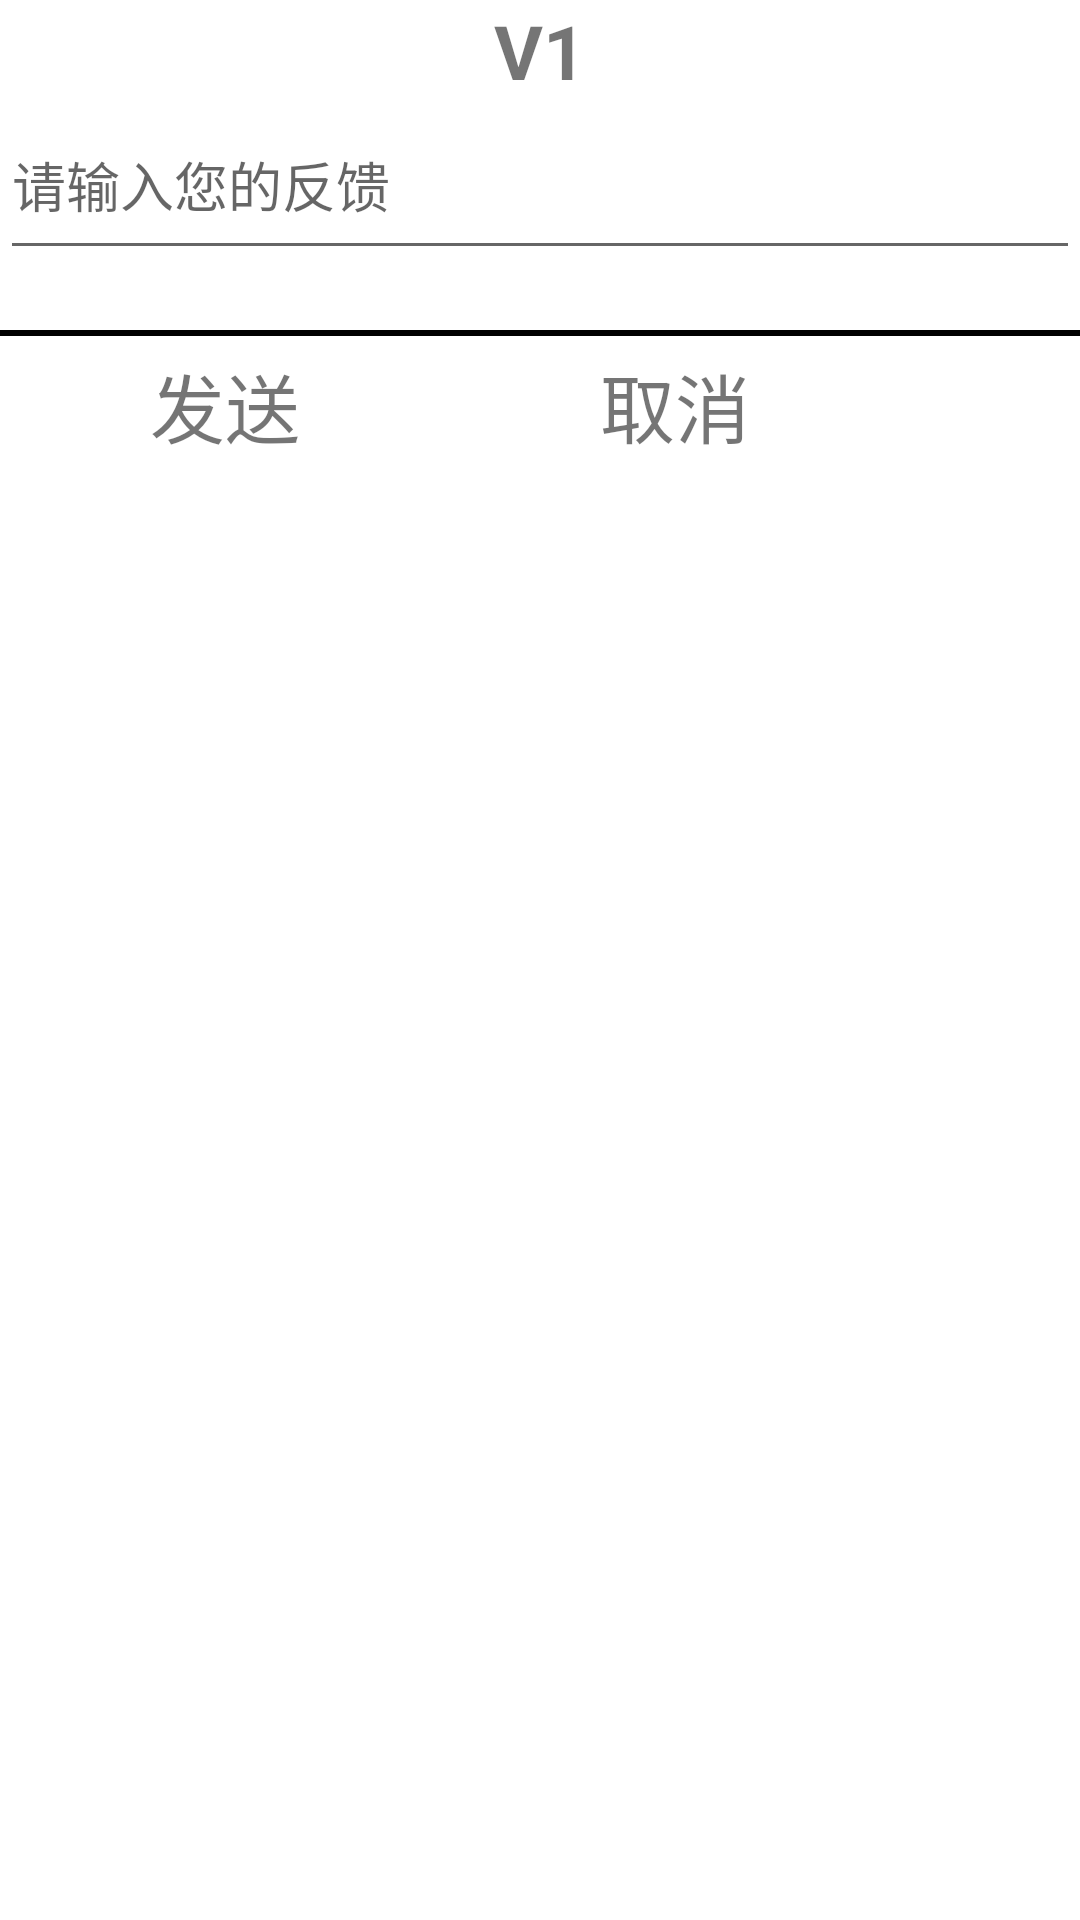

Write the Android layout XML for this screen, with the resource values it uses.
<!-- AndroidManifest.xml: fallback theme Theme.MaterialComponents.DayNight.NoActionBar -->
<!-- res/layout/feedback.xml -->
<?xml version="1.0" encoding="utf-8"?>
<LinearLayout xmlns:android="http://schemas.android.com/apk/res/android"
    android:orientation="vertical"
    android:layout_width="300dp"
    android:layout_height="wrap_content"
    android:layout_gravity="center_horizontal">
    <TextView
        android:layout_gravity="center_horizontal"
        android:textSize="25dp"
        android:text="V1"
        android:textStyle="bold"
        android:layout_width="wrap_content"
        android:layout_height="30dp" />
    <EditText
        android:hint="请输入您的反馈"
        android:layout_width="match_parent"
        android:layout_height="60dp" />

    <ImageView
        android:layout_marginTop="20dp"
        android:background="#000000"
        android:layout_width="match_parent"
        android:layout_height="2dp" />
    <LinearLayout
        android:layout_marginTop="5dp"
        android:orientation="horizontal"
        android:layout_width="300dp"
        android:layout_height="32dp">

        <TextView
            android:gravity="center_horizontal"
            android:layout_width="150dp"
            android:layout_height="wrap_content"
            android:text="发送"
            android:textSize="25dp" />
        <TextView
            android:gravity="center_horizontal"
            android:textSize="25dp"
            android:text="取消"
            android:layout_width="150dp"
            android:layout_height="wrap_content" />
    </LinearLayout>


</LinearLayout>
<!-- resources referenced by this layout -->
<resources>

</resources>
